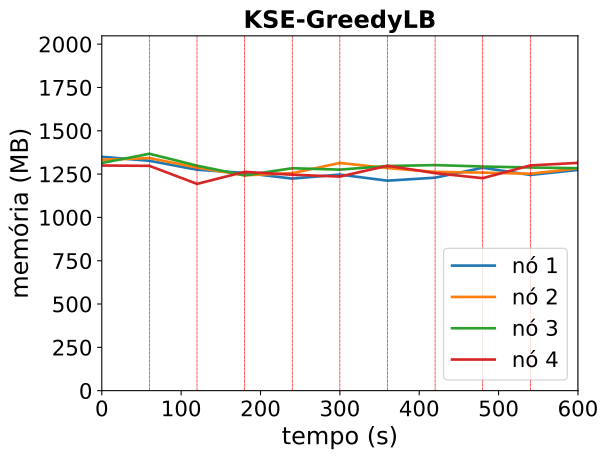

The data file committed next to this chart (first rows):
timestamp, ppgcc-m02_pod_amount, ppgcc-m02_memory, ppgcc-m02_cpu, ppgcc-m03_pod_amount, ppgcc-m03_memory, ppgcc-m03_cpu, ppgcc-m04_pod_amount, ppgcc-m04_memory, ppgcc-m04_cpu, ppgcc-m05_pod_amount, ppgcc-m05_memory, ppgcc-m05_cpu
0, 5, 1382128, 618305290, 5, 1364788, 661959746, 5, 1345664, 680030713, 5, 1330624, 579557801
60, 5, 1358500, 606217362, 5, 1374688, 639324921, 5, 1400180, 719320241, 5, 1328776, 583766432
120, 6, 1305804, 677723826, 6, 1318568, 788149901, 4, 1329692, 725318149, 4, 1222120, 664794546
180, 5, 1286812, 765132834, 4, 1273028, 675093404, 6, 1272008, 719380384, 5, 1293268, 660553413
240, 4, 1253468, 680725752, 5, 1285436, 672476209, 5, 1314644, 726316723, 6, 1276216, 724364574
300, 5, 1276964, 645702415, 5, 1345892, 667028684, 5, 1306328, 776346949, 5, 1265524, 695552982
360, 5, 1241016, 601066273, 5, 1315532, 758851979, 5, 1327712, 730480213, 5, 1329116, 733171169
420, 5, 1258704, 643074929, 4, 1292960, 698072222, 6, 1333256, 731080457, 5, 1285556, 763120534
480, 4, 1317312, 586071729, 5, 1288752, 714948182, 6, 1324808, 809998420, 5, 1255876, 716176507
540, 5, 1274948, 653790995, 5, 1282152, 677581353, 5, 1318868, 806446989, 5, 1331248, 687190738
600, 6, 1304516, 653886719, 4, 1313436, 679937392, 5, 1314908, 768630742, 5, 1346428, 750787672
